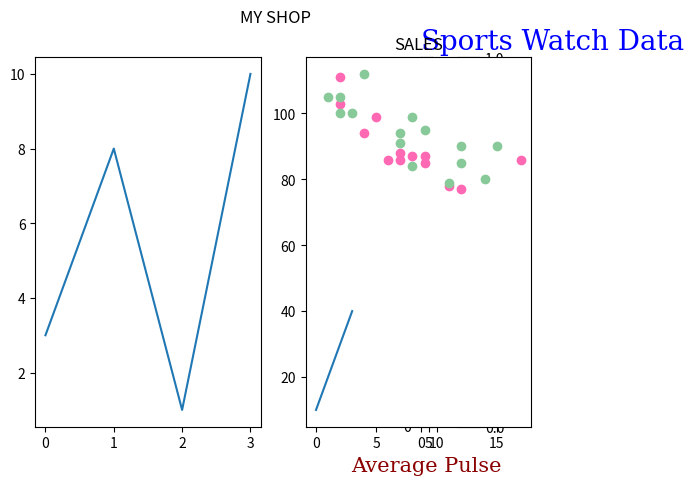
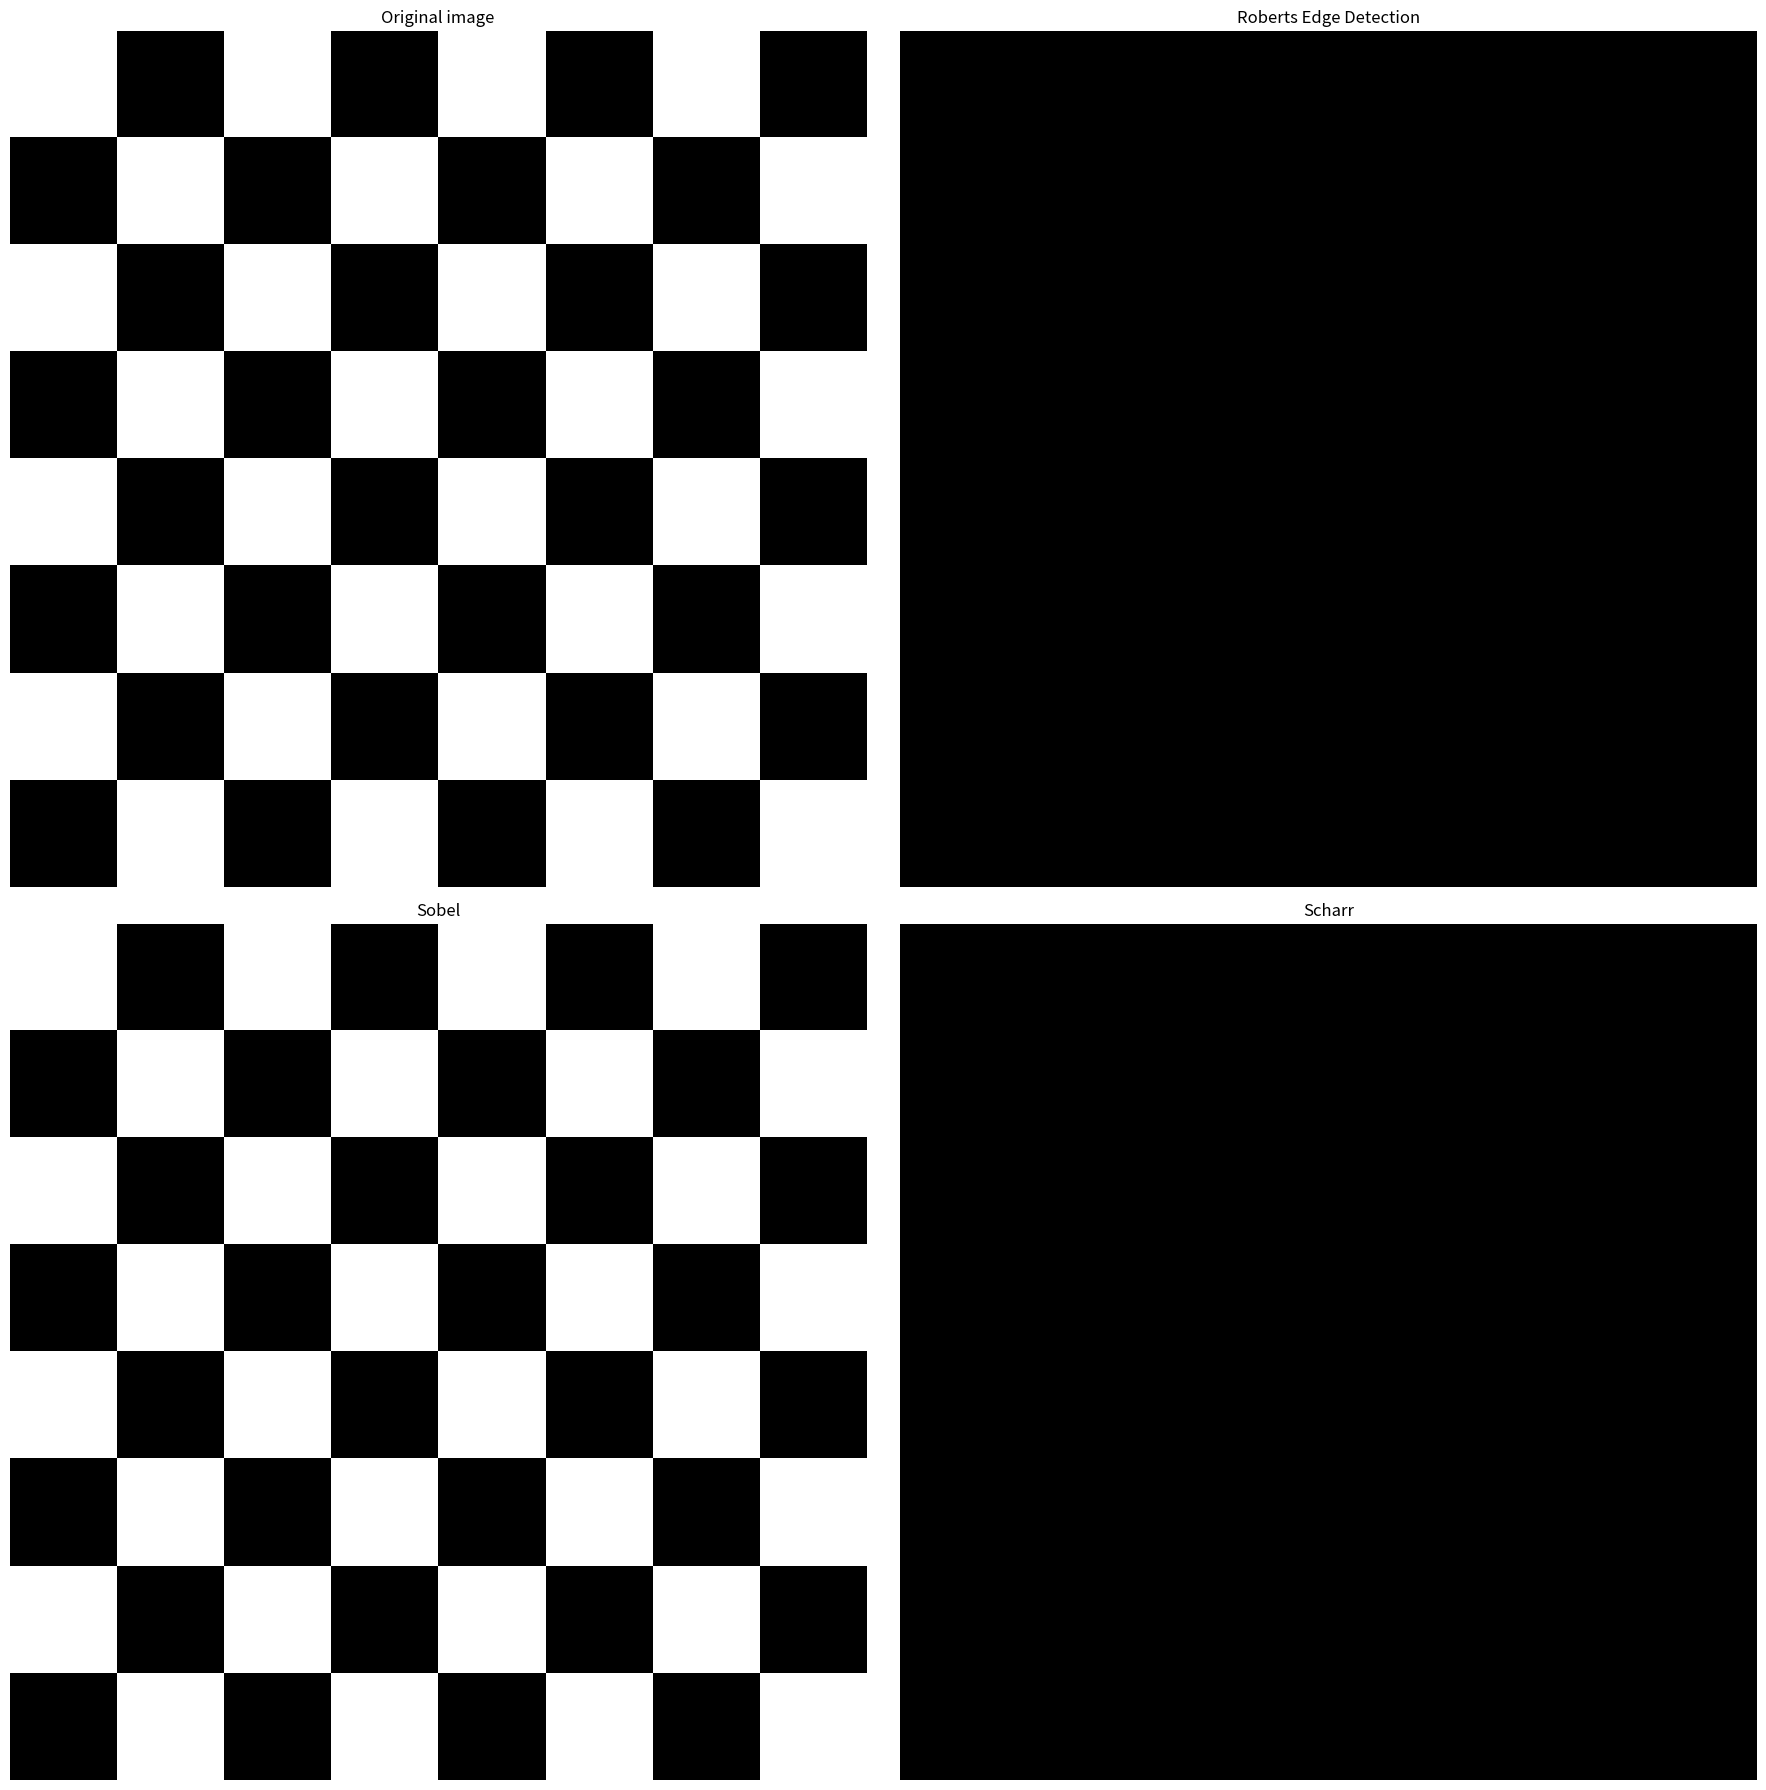

These charts were generated, in order, by the following Python code:
#https://www.w3schools.com/python/matplotlib_pyplot.asp
import numpy as np
import matplotlib.pyplot as plt

# create a 8x8 matrix of two numbers-0 and 1.
# O represents dark color and 1 represents bright color
arr=np.array([[1,0]*4,[0,1]*4]*4)
arr2=np.array([[1,1]*4,[1,1]*4]*4)
print(arr)
# use the imshow function to display the image made from the above array
plt.imshow(arr)
plt.colorbar()
plt.show()
plt.imshow(arr,origin="lower",cmap="gray",alpha=0.5)
# set the transparency to 0.5
# change the origin of the image from upper left to lower

plt.show()

xpoints = np.array([0, 6])
ypoints = np.array([0, 250])

plt.plot(xpoints, ypoints, marker = 'o',color = 'r')
font1 = {'family':'serif','color':'blue','size':20}
font2 = {'family':'serif','color':'darkred','size':15}

plt.title("Sports Watch Data", fontdict = font1,loc = 'left')
plt.xlabel("Average Pulse", fontdict = font2)
plt.ylabel("Calorie Burnage", fontdict = font2)

plt.grid()
plt.show()

#plot 1:
x = np.array([0, 1, 2, 3])
y = np.array([3, 8, 1, 10])

plt.subplot(1, 2, 1)  #  1 row, 2 columns, and this plot is the first plot.
plt.plot(x,y)

#plot 2:
x = np.array([0, 1, 2, 3])
y = np.array([10, 20, 30, 40])

plt.subplot(1, 2, 2)# 1 row, 2 columns, and this plot is the second plot.
plt.plot(x,y)
plt.title("SALES")
plt.suptitle("MY SHOP")
plt.show()

#day one, the age and speed of 13 cars:
x = np.array([5,7,8,7,2,17,2,9,4,11,12,9,6])
y = np.array([99,86,87,88,111,86,103,87,94,78,77,85,86])
plt.scatter(x, y, color = 'hotpink')

#day two, the age and speed of 15 cars:
x = np.array([2,2,8,1,15,8,12,9,7,3,11,4,7,14,12])
y = np.array([100,105,84,105,90,99,90,95,94,100,79,112,91,80,85])
plt.scatter(x, y, color = '#88c999')

plt.show()


fig, axes = plt.subplots(nrows=2, ncols=2, sharex=True, sharey=True,
                         figsize=(18, 18))
ax = axes.ravel()

ax[0].imshow(arr, cmap=plt.cm.gray)
ax[0].set_title('Original image')

ax[1].imshow(arr2, cmap=plt.cm.gray)
ax[1].set_title('Roberts Edge Detection')

ax[2].imshow(arr, cmap=plt.cm.gray)
ax[2].set_title('Sobel')

ax[3].imshow(arr2, cmap=plt.cm.gray)
ax[3].set_title('Scharr')

for a in ax:
    a.axis('off')

plt.tight_layout()
plt.show()